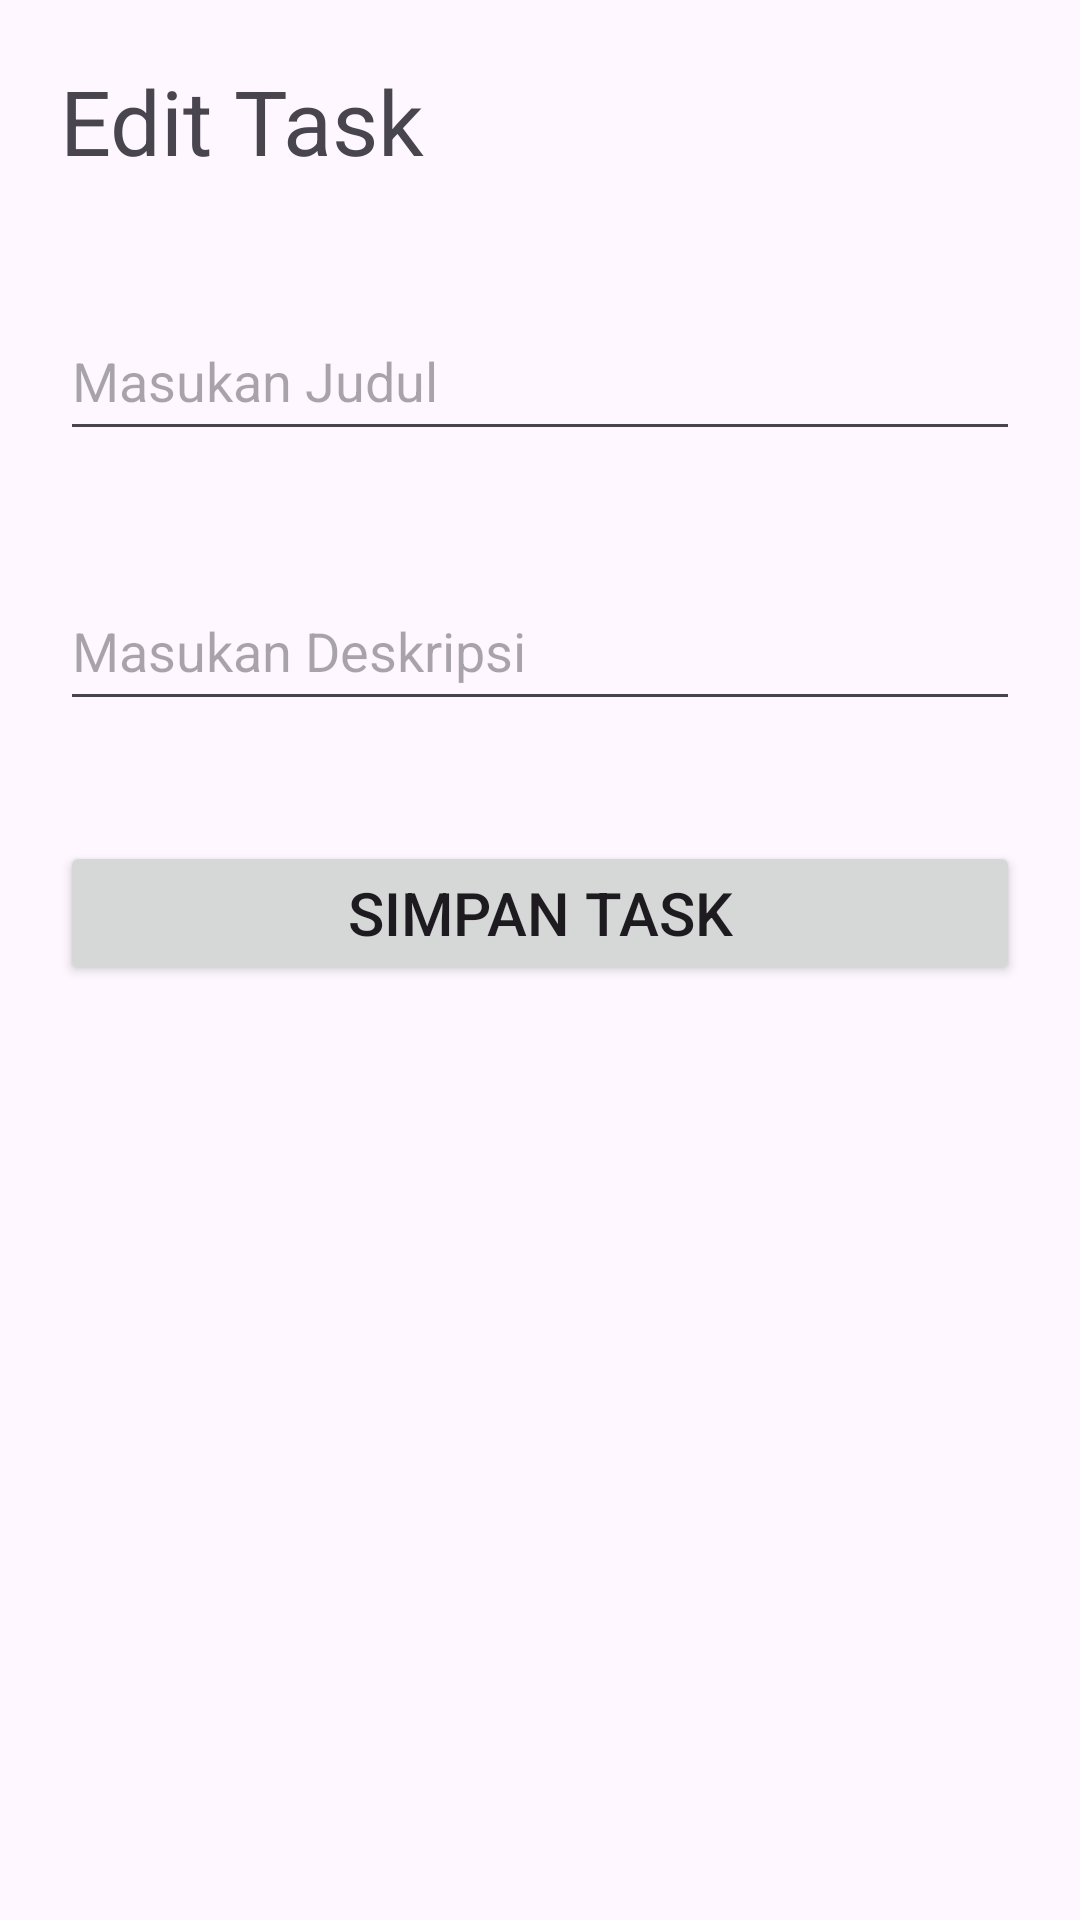

Produce the Android XML layout that renders to this screen, including the resource entries it uses.
<!-- AndroidManifest.xml: application theme Theme.PPB2_rena -->
<!-- res/layout/activity_edit_todo.xml -->
<?xml version="1.0" encoding="utf-8"?>
<RelativeLayout xmlns:android="http://schemas.android.com/apk/res/android"
    xmlns:app="http://schemas.android.com/apk/res-auto"
    xmlns:tools="http://schemas.android.com/tools"
    android:id="@+id/main"
    android:layout_width="match_parent"
    android:layout_height="match_parent"
    tools:context=".EditTodoActivity">
    
    <TextView
        android:id="@+id/header"
        android:layout_width="match_parent"
        android:layout_height="wrap_content"
        android:text="Edit Task"
        android:textSize="30dp"
        android:layout_margin="20dp"
        />

    <EditText
        android:layout_below="@+id/header"
        android:textSize="18dp"
        android:inputType="text"
        android:layout_width="match_parent"
        android:layout_height="50dp"
        android:hint="Masukan Judul"
        android:id="@+id/title"
        android:layout_marginTop="30dp"
        android:layout_margin="20dp"
        />

    <EditText
        android:layout_below="@id/title"
        android:textSize="18dp"
        android:inputType="text"
        android:layout_width="match_parent"
        android:layout_height="50dp"
        android:hint="Masukan Deskripsi"
        android:id="@+id/description"
        android:layout_marginTop="30dp"
        android:layout_margin="20dp"
        />

    <Button
        android:layout_below="@+id/description"
        android:id="@+id/tombol_edit"
        android:layout_width="match_parent"
        android:layout_height="wrap_content"
        android:text="Simpan Task"
        android:textSize="20dp"
        android:layout_marginTop="40dp"
        android:layout_margin="20dp"
        />

</RelativeLayout>
<!-- resources referenced by this layout -->
<resources>
  <style name="Theme.PPB2_rena" parent="Base.Theme.PPB2_rena" />
  <style name="Base.Theme.PPB2_rena" parent="Theme.Material3.DayNight.NoActionBar">
          
          
      </style>
</resources>
